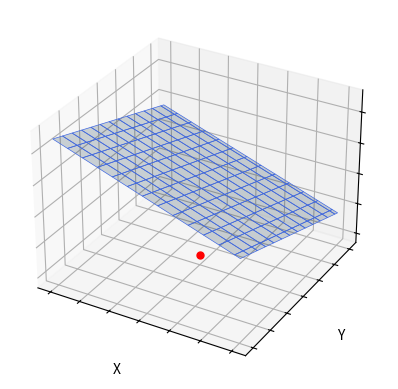

Reproduce this figure in Python.
# -*- coding: utf-8 -*-
"""
Created on Sun Feb  5 11:20:17 2023

[redacted]
"""

## libraries
# from mpl_toolkits.mplot3d import axes3d
import matplotlib.pyplot as plt
import numpy as np

## figure config
ax = plt.figure().add_subplot(projection='3d')

## plane def from general form 
def plane(x, y):
    return (10*x + 8*y - 155)/(-3)

## data
x = np.linspace(-6, 6, 100)
y = np.linspace(-6, 6, 100)
X, Y = np.meshgrid(x, y)
Z = plane(X, Y)

## plot origin
ax.scatter(0, 0, 0, c='red', marker='.', s=100)

## plot plane 
ax.plot_surface(X, Y, Z, 
                edgecolor='royalblue', 
                lw=0.5, 
                rstride=8, 
                cstride=8,
                alpha=0.2)

## plot config
ax.set(xlabel='X', ylabel='Y', zlabel='Z')
# ax.set(xlim=(-2, 2), ylim=(-2, 2), zlim=(-2, 2))
ax.set_yticklabels([])
ax.set_xticklabels([])
ax.set_zticklabels([])
plt.show()